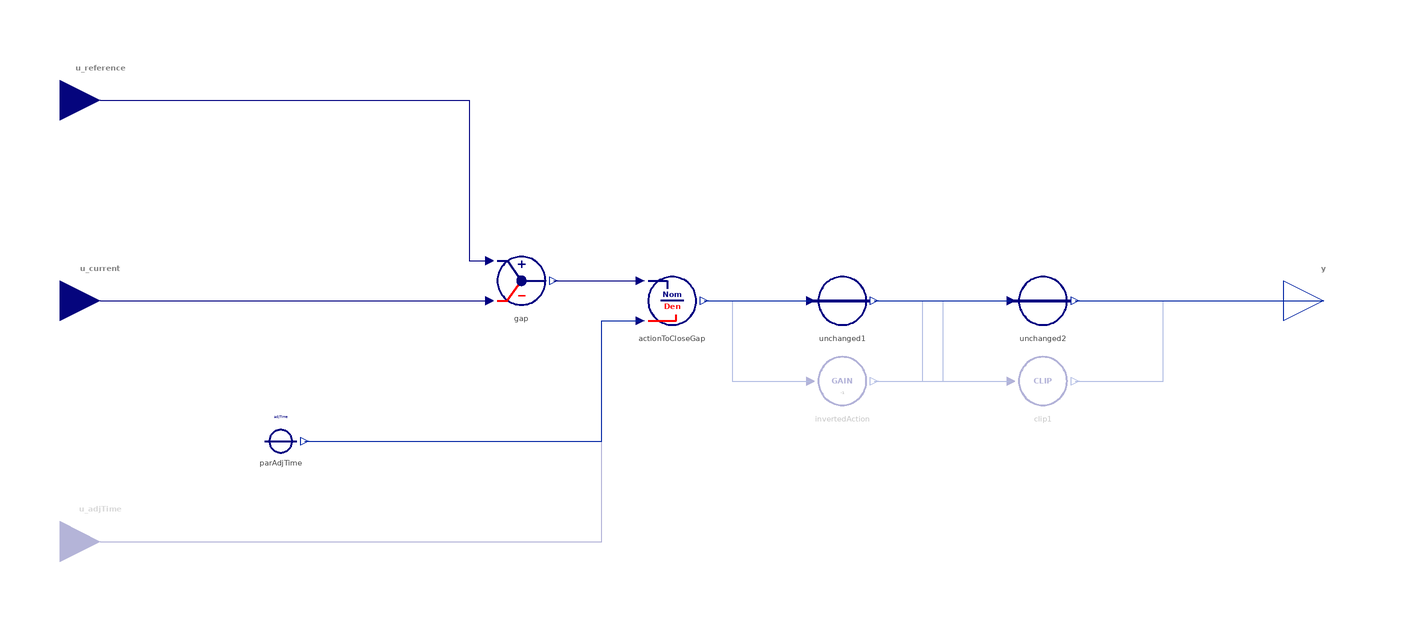

The component connection diagram of the Modelica model below, drawn from its own Placement and Line annotations.

block CloseGap "Determine the rate of flow (action) to close a gap between a quantity and its desired value"
  import BusinessSimulation.Units.*;
  import BusinessSimulation.Constants.*;
  import Modelica.Blocks.Types.LimiterHomotopy;
  extends Interfaces.PartialConverters.Policy_SO;
  Interfaces.Connectors.RealInput u_reference "Desired or reference value for the controlled quantity (i.e., the goal)" annotation(Placement(visible = true, transformation(origin = {-145, 50}, extent = {{-10, -10}, {10, 10}}, rotation = 0), iconTransformation(origin = {-110, 0}, extent = {{-10, -10}, {10, 10}}, rotation = -360)));
  Interfaces.Connectors.RealInput u_current "Current value of controlled quantity" annotation(Placement(visible = true, transformation(origin = {-145, 0}, extent = {{-10, -10}, {10, 10}}, rotation = 0), iconTransformation(origin = {0, 110}, extent = {{-10, -10}, {10, 10}}, rotation = -450)));
  Interfaces.Connectors.RealInput u_adjTime if not hasConstantAdjTime "Time to close the gap" annotation(Placement(visible = true, transformation(origin = {-145, -60}, extent = {{-10, -10}, {10, 10}}, rotation = 0), iconTransformation(origin = {-110, -50}, extent = {{-10, -10}, {10, 10}}, rotation = 0)));
  parameter Time adjTime(min = 0) = 1 "Time to close the gap" annotation(Dialog(enable = hasConstantAdjTime));
  parameter OutputType maxRate = inf "Maximum rate feasible" annotation(Dialog(enable = clipOutput));
  parameter OutputType minRate = 0 "Minimum rate feasible" annotation(Dialog(enable = clipOutput));
  parameter Boolean hasConstantAdjTime = true "= true, if the time to close the gap is a constant paramater" annotation(Evaluate = true, Dialog(group = "Structural Parameters"));
  parameter Boolean invertOutput = false "= true, if the output is to be multiplied with (-1)" annotation(Evaluate = true, Dialog(group = "Structural Parameters"));
  parameter Boolean clipOutput = false "= true, if the indicated rate is to clipped to not exceed limitations" annotation(Evaluate = true, Dialog(group = "Structural Parameters"));
  parameter Boolean strict = true "= true, if strict limits with noEvent(..) (constantLimiter.strict) (clip1.strict)" annotation(Evaluate = true, Dialog(tab = "Advanced"));
  parameter LimiterHomotopy homotopyType = LimiterHomotopy.Linear "Simplified model for homotopy-based initialization (clip1.homotopyType)" annotation(Evaluate = true, Dialog(tab = "Advanced"));
  outer ModelSettings modelSettings;
protected
  Converters.PassThrough unchanged1 if not invertOutput "Use the calculated net rate of flow" annotation(Placement(visible = true, transformation(origin = {40, 0}, extent = {{-10, -10}, {10, 10}}, rotation = 0)));
  Converters.Gain invertedAction(c = -1) if invertOutput "This will turn negative rates to positive ones (for use with an outflow)" annotation(Placement(visible = true, transformation(origin = {40, -20}, extent = {{-10, -10}, {10, 10}}, rotation = 0)));
  Converters.PassThrough unchanged2 if not clipOutput "Use the calculated net rate of flow" annotation(Placement(visible = true, transformation(origin = {90, 0}, extent = {{-10, -10}, {10, 10}}, rotation = 0)));
  Converters.Clip clip1(maxValue = maxRate, minValue = minRate, hasConstantLimits = true, strict = strict, homotopyType = homotopyType) if clipOutput annotation(Placement(visible = true, transformation(origin = {90, -20}, extent = {{-10, -10}, {10, 10}}, rotation = 0)));
  Converters.ConstantConverterTime parAdjTime(final value = adjTime) if hasConstantAdjTime "Constant time to close the gap (optional)" annotation(Placement(visible = true, transformation(origin = {-100, -35}, extent = {{-10, -10}, {10, 10}}, rotation = 0)));
  Converters.Gap gap "Difference between the goal and the current value" annotation(Placement(visible = true, transformation(origin = {-40, 5}, extent = {{-10, -10}, {10, 10}}, rotation = 0)));
  Converters.Division_Guarded actionToCloseGap(final outputIfZero = 0) "Rate of (net) flow to close the gap" annotation(Placement(visible = true, transformation(origin = {-2.412, 0}, extent = {{-10, -10}, {10, 10}}, rotation = 0)));
equation
  connect(u_reference, gap.u1) annotation(Line(visible = true, origin = {-70.25, 30.075}, points = {{-74.75, 19.925}, {17.25, 19.925}, {17.25, -20.075}, {22.25, -20.075}}, color = {0, 0, 127}));
  connect(u_current, gap.u2) annotation(Line(visible = true, origin = {-96.5, 0}, points = {{-48.5, 0}, {48.5, 0}}, color = {0, 0, 127}));
  connect(gap.y, actionToCloseGap.u1) annotation(Line(visible = true, origin = {-21.206, 5}, points = {{-10.794, 0}, {10.794, 0}}, color = {0, 0, 127}));
  connect(u_adjTime, actionToCloseGap.u2) annotation(Line(visible = true, origin = {-44.191, -32.5}, points = {{-100.809, -27.5}, {24.191, -27.5}, {24.191, 27.5}, {33.779, 27.5}}, color = {0, 0, 127}));
  connect(parAdjTime.y, actionToCloseGap.u2) annotation(Line(visible = true, origin = {-36.103, -20}, points = {{-57.897, -15}, {16.103, -15}, {16.103, 15}, {25.691, 15}}, color = {1, 37, 163}));
  connect(actionToCloseGap.y, unchanged1.u) annotation(Line(visible = true, origin = {18.794, 0}, points = {{-13.206, 0}, {13.206, 0}}, color = {1, 37, 163}));
  connect(actionToCloseGap.y, invertedAction.u) annotation(Line(visible = true, origin = {15.691, -10}, points = {{-10.103, 10}, {-3.103, 10}, {-3.103, -10}, {16.309, -10}}, color = {1, 37, 163}));
  connect(unchanged1.y, unchanged2.u) annotation(Line(visible = true, origin = {65, 0}, points = {{-17, 0}, {17, 0}}, color = {1, 37, 163}));
  connect(unchanged2.y, y) annotation(Line(visible = true, origin = {129, 0}, points = {{-31, 0}, {31, 0}}, color = {1, 37, 163}));
  connect(invertedAction.y, unchanged2.u) annotation(Line(visible = true, origin = {60, -10}, points = {{-12, -10}, {0, -10}, {0, 10}, {22, 10}}, color = {1, 37, 163}));
  connect(unchanged1.y, clip1.u) annotation(Line(visible = true, origin = {62.5, -10}, points = {{-14.5, 10}, {2.5, 10}, {2.5, -10}, {19.5, -10}}, color = {1, 37, 163}));
  connect(invertedAction.y, clip1.u) annotation(Line(visible = true, origin = {65, -20}, points = {{-17, 0}, {17, 0}}, color = {1, 37, 163}));
  connect(clip1.y, y) annotation(Line(visible = true, origin = {124.5, -10}, points = {{-26.5, -10}, {-4.5, -10}, {-4.5, 10}, {35.5, 10}}, color = {1, 37, 163}));
  annotation(Documentation(info = "<html>
<p class=\"aside\">This information is part of the Business Simulation&nbsp;Library (BSL). Please support this work and <a href=\"https://www.paypal.com/donate/?hosted_button_id=GXVZT8LD7CFXN\" style=\"font-weight:bold; color:orange; text-decoration:none;\">&#9658;&nbsp;donate</a>.</p>
<p>The output <strong>y</strong> is given by the expression:</p>
<p><code>y = (u_reference - u_current) / u_adjTime</code></p>
<p>where the <em>time to close the gap</em> (<code>u_adjTime</code>) can alternatively be a constant (<code>adjTime</code>). If the <em>adjustement time</em> is zero, then the output <strong>y</strong> will be zero as well.</p>
<h4>Limitations</h4>
<ul>
<li>The adjustment time must not be negative. Negative values will be caught by an assert statement and will cause the simulation to stop.</li><br>
<li>Catching a division by zero (e.g., <em>adjustement time</em> is zero) by&nbsp;returning a zero output&nbsp;will not be an adequate structure if some kind of discrete behavior is what is wanted:&nbsp; Adjustement time being zero may then mean that the stock should change immediately which usually only makes sense at defined events. If such discrete behavior is intended this structure should not be used.</li>
</ul>
<h4>Notes</h4>
<ul>
<li>The output may be multiplied with (-1) in order to use the output to control an outflow.<br><br></li>
<li>See [<a href=\"modelica://BusinessSimulation.UsersGuide.References\">6</a>, p. 30] or Jim Hines' <em>Molecules of Structure</em> website (→<a href= \"https://sdmolecules.org/index.htm#MoleculeTopics/CloseGap/closeGap.htm\">Close Gap</a>) for more details on the use of this structure within system dynamics.</li>
</ul>
</html>"), Icon(coordinateSystem(extent = {{-100, -100}, {100, 100}}, preserveAspectRatio = true, initialScale = 0.1, grid = {10, 10}), graphics = {Text(visible = true, origin = {0, -0.409}, textColor = {0, 0, 128}, extent = {{-77.269, -12}, {77.269, 12}}, textString = "Close Gap", fontName = "Lato", textStyle = {TextStyle.Bold})}), Diagram(coordinateSystem(extent = {{-148.5, -105}, {148.5, 105}}, preserveAspectRatio = true, initialScale = 0.1, grid = {5, 5})));
end CloseGap;